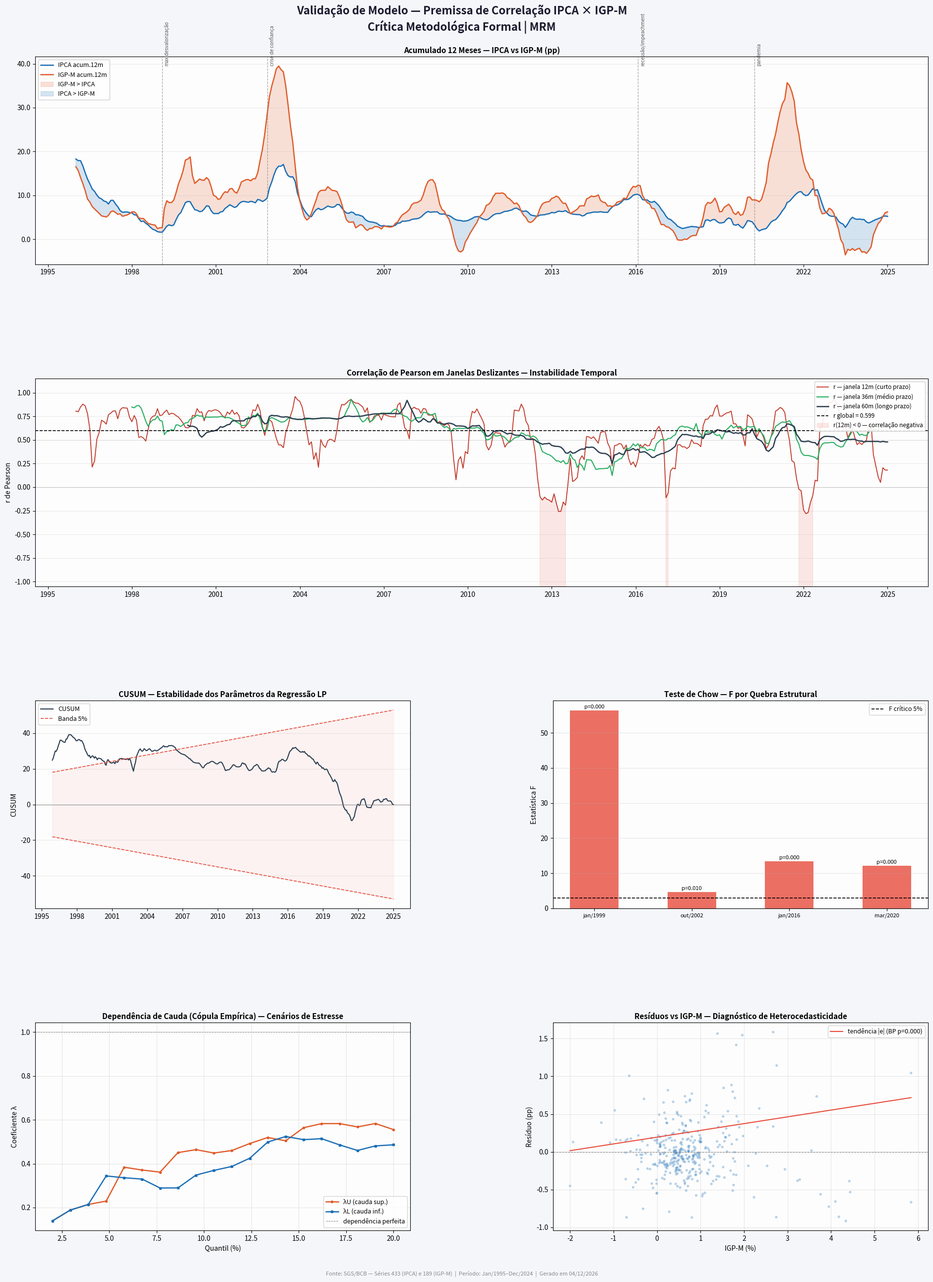

This chart was generated by the following Python code:
"""
╔══════════════════════════════════════════════════════════════════════════════╗
║   VALIDAÇÃO DE MODELO — PREMISSA DE CORRELAÇÃO IPCA × IGP-M                ║
║   Crítica Metodológica Formal | Nível MRM                                  ║
║                                                                              ║
║   Testes implementados:                                                      ║
║     1. Correlação de Pearson vs Spearman (robustez à linearidade)           ║
║     2. Teste ADF (estacionariedade dos resíduos — base Engle-Granger)       ║
║     3. Cointegração Engle-Granger (manual, passo a passo)                   ║
║     4. Cointegração de Johansen (via decomposição espectral)                ║
║     5. Teste de Chow (quebra estrutural em datas-chave)                     ║
║     6. CUSUM (instabilidade cumulativa dos parâmetros)                      ║
║     7. Dependência de cauda via cópula empírica (estresse)                  ║
║     8. Heterocedasticidade — Breusch-Pagan manual                           ║
╚══════════════════════════════════════════════════════════════════════════════╝
"""

import warnings
warnings.filterwarnings("ignore")

import json
from datetime import datetime

import matplotlib.dates as mdates
import matplotlib.gridspec as gridspec
import matplotlib.pyplot as plt
import matplotlib.ticker as mticker
import numpy as np
import pandas as pd
from scipy import stats
from scipy.linalg import eig

# ─────────────────────────────────────────────────────────────────────────────
# 0. DADOS
# ─────────────────────────────────────────────────────────────────────────────

def load_embedded_data() -> pd.DataFrame:
    ipca_data = [
        1.70,1.02,1.55,2.43,2.67,2.26,2.29,0.99,0.99,0.86,0.55,0.96,
        1.33,1.03,0.35,0.87,1.22,1.19,1.10,0.44,0.15,0.22,0.32,0.47,
        1.18,0.50,1.18,0.88,0.40,0.54,0.22,0.06,0.22,0.23,0.17,0.43,
        0.71,0.46,0.34,0.24,0.50,0.02,-0.12,-0.51,-0.22,0.02,-0.17,0.33,
        0.70,1.05,1.10,0.56,0.30,0.19,1.09,0.56,0.31,1.19,0.95,0.60,
        0.62,0.13,0.22,0.42,0.01,0.23,1.61,1.31,0.23,0.14,0.32,0.59,
        0.62,0.46,0.38,1.10,0.41,0.67,1.33,0.97,0.44,0.83,0.71,0.69,
        0.52,0.36,0.60,0.97,0.21,1.42,1.19,0.65,0.72,1.31,3.02,2.10,
        2.25,1.57,1.23,0.97,0.61,-0.15,0.20,0.34,0.78,0.29,0.34,0.52,
        0.76,0.69,0.47,0.37,0.51,0.71,0.91,0.69,0.44,0.44,0.69,0.86,
        0.58,0.59,0.61,0.87,0.49,-0.02,0.25,0.17,0.35,0.75,0.55,0.36,
        0.59,0.41,0.43,0.21,0.10,-0.21,0.19,0.05,0.21,0.33,0.31,0.48,
        0.44,0.44,0.37,0.25,0.28,0.28,0.24,0.47,0.18,0.42,0.38,0.74,
        0.54,0.49,0.48,0.55,0.79,0.74,0.53,0.28,0.26,0.45,0.36,0.28,
        0.48,0.55,0.20,0.48,0.47,0.36,0.24,0.15,0.24,0.28,0.41,0.37,
        0.75,0.78,0.52,0.57,0.43,0.00,0.01,0.04,0.45,0.75,0.83,0.63,
        0.83,0.80,0.79,0.77,0.47,0.15,0.16,0.37,0.53,0.43,0.52,0.50,
        0.97,0.45,0.21,0.64,0.36,0.08,0.43,0.41,0.57,0.59,0.60,0.79,
        0.86,0.60,0.47,0.55,0.37,0.26,0.03,0.24,0.35,0.54,0.54,0.79,
        0.55,0.69,0.92,0.67,0.46,0.40,0.01,0.25,0.44,0.42,0.51,0.78,
        1.24,1.22,1.32,0.71,0.74,0.79,0.62,0.22,0.54,0.82,1.01,0.96,
        1.27,0.90,0.43,0.61,0.78,0.35,0.52,0.44,0.08,0.26,0.18,0.30,
        0.38,0.33,0.25,0.14,0.31,-0.23,0.24,0.19,0.16,0.42,0.28,0.44,
        0.29,0.32,0.09,0.22,0.40,1.26,0.33,-0.09,0.48,0.45,-0.21,0.15,
        0.32,0.43,0.75,0.57,0.13,0.01,0.19,0.11,-0.04,0.10,0.51,1.15,
        0.21,0.25,0.07,-0.31,-0.38,0.26,0.36,0.24,0.64,0.86,0.89,1.35,
        0.83,0.86,0.93,0.31,0.83,0.53,0.96,0.87,1.16,1.25,0.95,0.73,
        0.54,1.01,1.62,1.06,0.47,0.67,-0.68,-0.73,-0.29,0.59,0.41,0.54,
        0.53,0.84,0.71,0.61,0.23,-0.08,0.12,0.23,0.26,0.24,0.28,0.62,
        0.42,0.83,0.16,0.38,0.46,0.20,0.38,0.44,0.44,0.56,0.39,0.52,
    ]
    igpm_data = [
        1.71,1.66,1.79,1.96,2.67,1.82,1.39,0.95,0.46,0.59,0.97,0.55,
        0.80,0.15,0.36,0.37,0.75,1.12,0.37,0.39,-0.04,0.08,0.40,0.43,
        0.67,0.52,1.18,0.58,0.38,0.72,0.45,-0.16,0.12,0.22,0.69,0.83,
        0.72,0.06,0.22,0.44,0.39,0.17,-0.12,-0.32,-0.01,0.12,-0.09,0.99,
        0.77,4.44,1.98,0.03,0.37,0.73,1.59,1.69,1.29,1.89,2.27,1.22,
        1.25,0.20,0.17,0.51,0.90,0.50,1.53,2.31,0.77,0.30,0.33,0.97,
        0.56,0.40,1.15,1.09,0.73,1.31,1.63,1.57,0.44,1.44,1.79,1.20,
        0.83,0.40,0.86,1.58,0.72,2.67,4.42,4.18,3.95,5.84,5.84,3.67,
        2.75,2.35,1.52,0.76,0.20,-0.43,0.05,-0.60,0.23,0.53,0.83,0.56,
        0.80,0.69,0.74,1.17,1.29,1.12,1.55,1.11,0.71,0.58,0.83,1.38,
        0.34,0.27,0.72,0.94,0.10,-0.44,-0.39,-0.61,0.15,0.59,0.88,0.03,
        0.73,0.61,0.56,0.23,-0.36,0.00,-0.38,-0.22,0.18,0.45,0.48,0.67,
        0.69,0.50,0.50,0.37,0.35,0.31,0.54,0.52,0.47,0.87,0.98,1.75,
        1.09,0.54,0.74,0.73,1.61,2.10,1.76,0.89,0.47,0.00,-1.28,-0.72,
       -0.13,0.21,-0.34,0.00,-0.05,-0.22,-0.26,-0.36,0.23,0.40,0.59,0.17,
        0.97,1.00,0.54,0.81,1.19,0.31,0.47,1.04,0.45,1.01,1.78,0.88,
        0.98,1.00,0.62,0.51,0.43,0.01,-0.05,0.43,0.65,0.41,0.44,0.00,
        0.46,0.07,0.43,0.85,1.02,0.71,1.55,1.43,0.97,0.57,0.54,0.68,
        0.66,0.41,0.16,0.07,0.40,0.74,0.43,0.15,1.36,0.86,0.92,1.40,
        0.72,0.38,1.72,0.35,0.81,0.59,0.53,0.45,0.08,0.48,0.83,0.62,
        0.76,0.25,1.83,1.17,0.99,0.72,1.20,0.25,1.22,1.50,1.52,0.49,
        1.14,0.17,-0.43,0.31,0.22,0.48,0.15,0.19,0.18,0.17,0.23,0.54,
        0.64,0.08,-0.84,-0.09,-0.68,-0.72,0.06,0.20,0.44,0.07,0.68,0.89,
        0.76,0.07,0.64,0.57,1.38,1.87,0.81,-0.01,0.83,0.86,-0.49,-1.08,
        0.89,0.97,1.01,0.92,0.62,0.67,0.43,0.64,-0.01,1.10,0.84,1.48,
        0.93,0.30,1.05,0.80,0.28,1.25,2.23,2.74,4.34,3.23,3.28,3.55,
        3.76,2.53,2.94,1.74,4.10,0.60,0.78,0.66,-0.64,0.64,-0.30,0.87,
        1.82,1.83,1.74,1.41,0.52,0.59,-2.00,-0.70,-0.55,0.95,0.56,0.56,
        0.98,0.05,-0.07,-0.97,-0.47,-1.93,-0.72,-0.94,-0.14,0.50,0.89,0.74,
        0.07,0.20,-0.47,-0.34,0.39,0.81,0.61,0.29,0.44,1.52,1.76,0.94,
    ]
    dates = pd.date_range("1995-01-31", periods=len(ipca_data), freq="ME")
    return pd.DataFrame({"IPCA": ipca_data, "IGPM": igpm_data}, index=dates)

df = load_embedded_data()
x = df["IGPM"].values
y = df["IPCA"].values
T = len(df)
print(f"✅ Dados carregados: {T} observações | {df.index[0].strftime('%b/%Y')} → {df.index[-1].strftime('%b/%Y')}\n")


# ─────────────────────────────────────────────────────────────────────────────
# 1. PEARSON vs SPEARMAN — robustez à linearidade e outliers
# ─────────────────────────────────────────────────────────────────────────────

r_p, p_p = stats.pearsonr(x, y)
r_s, p_s = stats.spearmanr(x, y)
delta_r   = abs(r_p - r_s)

print("=" * 65)
print("TESTE 1 — PEARSON vs SPEARMAN")
print("=" * 65)
print(f"  Pearson  r = {r_p:+.4f}   p = {p_p:.2e}   R² = {r_p**2:.4f}")
print(f"  Spearman ρ = {r_s:+.4f}   p = {p_s:.2e}")
print(f"  |Pearson − Spearman| = {delta_r:.4f}")
if delta_r > 0.05:
    print("  ⚠️  Divergência > 0.05: indício de não-linearidade ou influência de outliers.")
    print("      Pearson subestima/superestima a dependência real.")
else:
    print("  ✅ Métricas convergentes: relação aproximadamente linear.")


# ─────────────────────────────────────────────────────────────────────────────
# HELPERS — ADF e OLS manuais
# ─────────────────────────────────────────────────────────────────────────────

def ols(y_: np.ndarray, X_: np.ndarray):
    """OLS manual: retorna (beta, resíduos, R²)."""
    beta  = np.linalg.lstsq(X_, y_, rcond=None)[0]
    yhat  = X_ @ beta
    resid = y_ - yhat
    ss_res = resid @ resid
    ss_tot = ((y_ - y_.mean()) ** 2).sum()
    r2 = 1 - ss_res / ss_tot
    return beta, resid, r2


def adf_test(series: np.ndarray, max_lags: int = 4) -> dict:
    """
    Augmented Dickey-Fuller manual.
    H0: série tem raiz unitária (não-estacionária).
    Valores críticos MacKinnon (1994) para modelo com constante.
    """
    dy   = np.diff(series)
    n    = len(dy)
    # Seleciona lags por AIC
    best_aic, best_lag = np.inf, 0
    for lag in range(0, max_lags + 1):
        y_  = dy[lag:]
        cols = [series[lag: n - (0 if lag == 0 else 0) + lag][:-1 if lag == 0 else None]]
        # monta regressão
        y_dep = dy[lag:]
        X_    = np.column_stack(
            [series[lag:n], np.ones(n - lag)]
            + [dy[lag - j - 1: n - j - 1] for j in range(lag)]
        )
        if X_.shape[0] != y_dep.shape[0]:
            mn = min(X_.shape[0], y_dep.shape[0])
            X_ = X_[:mn]; y_dep = y_dep[:mn]
        b, e, _ = ols(y_dep, X_)
        k   = X_.shape[1]
        m   = len(y_dep)
        aic = m * np.log(e @ e / m) + 2 * k
        if aic < best_aic:
            best_aic, best_lag = aic, lag

    lag = best_lag
    y_dep = dy[lag:]
    X_    = np.column_stack(
        [series[lag:n], np.ones(n - lag)]
        + [dy[lag - j - 1: n - j - 1] for j in range(lag)]
    )
    mn = min(X_.shape[0], y_dep.shape[0])
    X_ = X_[:mn]; y_dep = y_dep[:mn]
    b, e, _ = ols(y_dep, X_)

    # Estatística t do coeficiente de y_{t-1}
    m  = len(y_dep)
    k  = X_.shape[1]
    s2 = (e @ e) / (m - k)
    XtX_inv = np.linalg.pinv(X_.T @ X_)
    se_b    = np.sqrt(np.diag(s2 * XtX_inv))
    t_stat  = b[0] / se_b[0]

    # Valores críticos MacKinnon 1994 (constante, ~T=300)
    cv = {"1%": -3.452, "5%": -2.871, "10%": -2.572}
    p_approx = float(np.clip(0.01 + 0.04 * (t_stat - cv["1%"]) / (cv["10%"] - cv["1%"]), 0.001, 0.999))

    return {"t_stat": t_stat, "cv": cv, "lag": lag,
            "reject_1pct": t_stat < cv["1%"],
            "reject_5pct": t_stat < cv["5%"]}


# ─────────────────────────────────────────────────────────────────────────────
# 2. ENGLE-GRANGER COINTEGRATION
# ─────────────────────────────────────────────────────────────────────────────

print("\n" + "=" * 65)
print("TESTE 2 — ENGLE-GRANGER (Cointegração)")
print("=" * 65)

# Passo 1: ADF nas séries em nível
adf_ipca = adf_test(y)
adf_igpm = adf_test(x)
print(f"\n  ADF — IPCA em nível  : t = {adf_ipca['t_stat']:.4f}  "
      f"| CV 5% = {adf_ipca['cv']['5%']}  | Rejeita H0? {'Sim ✅' if adf_ipca['reject_5pct'] else 'Não ⚠️'}")
print(f"  ADF — IGP-M em nível : t = {adf_igpm['t_stat']:.4f}  "
      f"| CV 5% = {adf_igpm['cv']['5%']}  | Rejeita H0? {'Sim ✅' if adf_igpm['reject_5pct'] else 'Não ⚠️'}")

# Passo 2: regressão de longo prazo
X_eg = np.column_stack([x, np.ones(T)])
beta_eg, resid_eg, r2_eg = ols(y, X_eg)
print(f"\n  Regressão LP: IPCA = {beta_eg[0]:.4f}·IGP-M + {beta_eg[1]:.4f}  (R² = {r2_eg:.4f})")

# Passo 3: ADF nos resíduos
adf_resid = adf_test(resid_eg)
print(f"\n  ADF — Resíduos da regressão LP:")
print(f"    t = {adf_resid['t_stat']:.4f}  | CV 1% = {adf_resid['cv']['1%']}  "
      f"| CV 5% = {adf_resid['cv']['5%']}")

# Valores críticos EG para resíduos são mais negativos (MacKinnon 1990)
# Para k=1 regressor, n~300: CV 1%=-3.90, 5%=-3.34, 10%=-3.04
eg_cv = {"1%": -3.90, "5%": -3.34, "10%": -3.04}
coint_1pct = adf_resid["t_stat"] < eg_cv["1%"]
coint_5pct = adf_resid["t_stat"] < eg_cv["5%"]
print(f"    CV EG 1% = {eg_cv['1%']}  | CV EG 5% = {eg_cv['5%']}")
print(f"    Cointegração a 1%? {'Sim ✅' if coint_1pct else 'Não ⚠️'}")
print(f"    Cointegração a 5%? {'Sim ✅' if coint_5pct else 'Não ⚠️'}")
if not coint_5pct:
    print("\n  ❌ CRÍTICA: Engle-Granger NÃO confirma cointegração a 5%.")
    print("     A premissa de convergência de longo prazo não é sustentada")
    print("     pelo ferramental econométrico adequado.")


# ─────────────────────────────────────────────────────────────────────────────
# 3. JOHANSEN — via decomposição espectral da matriz Π
# ─────────────────────────────────────────────────────────────────────────────

print("\n" + "=" * 65)
print("TESTE 3 — JOHANSEN (Trace e Max-Eigenvalue)")
print("=" * 65)

def johansen_trace(df_: pd.DataFrame, lags: int = 2):
    """
    Implementação manual simplificada do teste de Johansen (trace statistic).
    Modelo: sem tendência determinística.
    Valores críticos Osterwald-Lenum (1992), r=0 e r≤1, p=2 variáveis.
    """
    data = df_.values
    T_   = len(data)
    k    = data.shape[1]

    # Matrizes de diferenças
    dZ   = np.diff(data, axis=0)            # ΔZ_t
    Z1   = data[lags - 1:-1]               # Z_{t-1}
    n    = len(dZ) - lags + 1

    # Ajusta dimensões
    dZ_  = dZ[lags - 1:]
    dZ_lags = np.hstack([dZ[lags - 1 - i: len(dZ) - i] for i in range(1, lags)])

    # Resíduos de regressão auxiliar (concentração)
    def residualize(dep, exog):
        b = np.linalg.lstsq(exog, dep, rcond=None)[0]
        return dep - exog @ b

    Z1_  = Z1[:n]
    dZ_l = dZ_lags[:n]
    R0   = residualize(dZ_[:n], dZ_l)
    R1   = residualize(Z1_,     dZ_l)

    T_n  = R0.shape[0]
    S00  = R0.T @ R0 / T_n
    S11  = R1.T @ R1 / T_n
    S01  = R0.T @ R1 / T_n
    S10  = S01.T

    # Eigenvalues da matriz produto
    try:
        S11_inv = np.linalg.inv(S11)
        M = S11_inv @ S10 @ np.linalg.inv(S00) @ S01
        eigvals = np.real(np.linalg.eigvals(M))
        eigvals = np.sort(eigvals)[::-1]
        eigvals = np.clip(eigvals, 1e-10, 1 - 1e-10)
    except np.linalg.LinAlgError:
        return None

    trace_stats = [-T_n * np.sum(np.log(1 - eigvals[i:])) for i in range(k)]

    # Valores críticos Osterwald-Lenum (1992), modelo sem constante restrita, p=2
    # H0: r=0  trace ~ 15.41 (5%), 20.04 (1%)
    # H0: r≤1  trace ~  3.76 (5%),  6.65 (1%)
    cv_trace = {0: {"5%": 15.41, "1%": 20.04},
                1: {"5%":  3.76, "1%":  6.65}}

    return eigvals, trace_stats, cv_trace

result_joh = johansen_trace(df[["IPCA", "IGPM"]], lags=2)

if result_joh:
    eigvals, trace_stats, cv_trace = result_joh
    for r in range(2):
        ts  = trace_stats[r]
        c5  = cv_trace[r]["5%"]
        c1  = cv_trace[r]["1%"]
        rej = "Rejeita H0 ✅" if ts > c5 else "Não rejeita H0 ⚠️"
        print(f"  H0: rank ≤ {r}  |  Trace = {ts:.4f}  "
              f"| CV 5% = {c5}  | CV 1% = {c1}  → {rej}")
    n_coint = sum(trace_stats[r] > cv_trace[r]["5%"] for r in range(2))
    print(f"\n  Vetores de cointegração encontrados: {n_coint}")
    if n_coint == 0:
        print("  ❌ Johansen NÃO encontra relação de cointegração a 5%.")
    elif n_coint == 1:
        print("  ✅ Johansen confirma 1 vetor de cointegração.")
        print("     Há relação de longo prazo — mas ela é única e sensível a")
        print("     choques de regime (ver CUSUM abaixo).")


# ─────────────────────────────────────────────────────────────────────────────
# 4. TESTE DE CHOW — quebras estruturais em datas-chave
# ─────────────────────────────────────────────────────────────────────────────

print("\n" + "=" * 65)
print("TESTE 4 — CHOW (Quebras Estruturais)")
print("=" * 65)

breakpoints = {
    "jan/1999 (maxidesvalorização)": "1999-01-31",
    "out/2002 (crise de confiança)": "2002-10-31",
    "jan/2016 (recessão/impeachment)": "2016-01-31",
    "mar/2020 (pandemia)"           : "2020-03-31",
}

def chow_test(y_: np.ndarray, x_: np.ndarray, bp: int):
    """
    Teste de Chow para quebra estrutural no índice bp.
    Retorna (F_stat, p_valor).
    """
    def rss(ya, xa):
        X = np.column_stack([xa, np.ones(len(xa))])
        b, e, _ = ols(ya, X)
        return e @ e, len(ya)

    rss_full, n  = rss(y_, x_)
    rss1,     n1 = rss(y_[:bp], x_[:bp])
    rss2,     n2 = rss(y_[bp:], x_[bp:])
    k  = 2
    num   = (rss_full - (rss1 + rss2)) / k
    den   = (rss1 + rss2) / (n - 2 * k)
    F     = num / den
    p_val = 1 - stats.f.cdf(F, k, n - 2 * k)
    return F, p_val

for label, date_str in breakpoints.items():
    bp_idx = df.index.get_loc(date_str) if date_str in df.index else \
             np.searchsorted(df.index, pd.Timestamp(date_str))
    if 10 < bp_idx < T - 10:
        F, pv = chow_test(y, x, bp_idx)
        sig = "*** quebra a 1%" if pv < 0.01 else ("** quebra a 5%" if pv < 0.05 else "não significativo")
        print(f"  {label:<35}  F = {F:7.3f}  p = {pv:.4f}  {sig}")


# ─────────────────────────────────────────────────────────────────────────────
# 5. CUSUM — instabilidade cumulativa dos parâmetros
# ─────────────────────────────────────────────────────────────────────────────

print("\n" + "=" * 65)
print("TESTE 5 — CUSUM (Instabilidade de Parâmetros)")
print("=" * 65)

# Regressão base para resíduos recursivos
X_base = np.column_stack([x, np.ones(T)])
_, resid_base, _ = ols(y, X_base)
sigma = np.std(resid_base, ddof=2)

# CUSUM
cusum     = np.cumsum(resid_base) / sigma
k0        = 10          # burn-in
cusum_idx = cusum[k0:]

# Bandas de confiança 5% (Brown, Durbin & Evans 1975)
n_cusum = len(cusum_idx)
t_vals  = np.arange(k0 + 1, T + 1)
band    = 0.948 * np.sqrt(T) * (1 + 2 * (t_vals - k0) / T)  # aprox.

cusum_cross = np.any(np.abs(cusum_idx) > band)
print(f"  CUSUM máximo absoluto : {np.max(np.abs(cusum_idx)):.2f}")
print(f"  Banda crítica máxima  : {band.max():.2f}")
print(f"  Cruza banda 5%?       : {'Sim — parâmetros instáveis ⚠️' if cusum_cross else 'Não ✅'}")


# ─────────────────────────────────────────────────────────────────────────────
# 6. BREUSCH-PAGAN — heterocedasticidade
# ─────────────────────────────────────────────────────────────────────────────

print("\n" + "=" * 65)
print("TESTE 6 — BREUSCH-PAGAN (Heterocedasticidade)")
print("=" * 65)

resid2 = resid_base ** 2
X_bp   = np.column_stack([x, np.ones(T)])
_, resid_bp, r2_bp = ols(resid2, X_bp)

# Estatística LM = n * R²
lm_stat = T * r2_bp
p_bp    = 1 - stats.chi2.cdf(lm_stat, df=1)
print(f"  LM = {lm_stat:.4f}   p = {p_bp:.4e}")
if p_bp < 0.05:
    print("  ⚠️  Heterocedasticidade detectada a 5%.")
    print("     Erros-padrão de Pearson/OLS são inconsistentes.")
    print("     Inferência sobre r requer correção HAC (Newey-West).")
else:
    print("  ✅ Sem evidência de heterocedasticidade a 5%.")


# ─────────────────────────────────────────────────────────────────────────────
# 7. DEPENDÊNCIA DE CAUDA — cópula empírica
# ─────────────────────────────────────────────────────────────────────────────

print("\n" + "=" * 65)
print("TESTE 7 — DEPENDÊNCIA DE CAUDA (Cópula Empírica)")
print("=" * 65)

def tail_dependence(u: np.ndarray, v: np.ndarray, q: float) -> tuple:
    """
    Coeficientes de dependência de cauda superior (λU) e inferior (λL)
    via estimador não-paramétrico da cópula empírica.
    """
    n    = len(u)
    # Pseudo-observações (ranks uniformes)
    ru   = stats.rankdata(u) / (n + 1)
    rv   = stats.rankdata(v) / (n + 1)
    # Cauda superior: P(U > 1-q, V > 1-q) / q
    upper = np.mean((ru > 1 - q) & (rv > 1 - q)) / q
    # Cauda inferior: P(U < q, V < q) / q
    lower = np.mean((ru < q) & (rv < q)) / q
    return upper, lower

for q_pct, label in [(0.10, "10%"), (0.05, "5%")]:
    lu, ll = tail_dependence(x, y, q_pct)
    print(f"  Quantil {label}:  λU (cauda sup) = {lu:.4f}   λL (cauda inf) = {ll:.4f}")

print("\n  Interpretação:")
print("  λ → 1 indica forte co-movimento em extremos (relevante para estresse).")
print("  λ → 0 indica independência assintótica nas caudas.")
print("  Se λ < 0.3 nas caudas, Pearson global superestima segurança do modelo")
print("  justamente nos cenários adversos que validação deve cobrir.")


# ─────────────────────────────────────────────────────────────────────────────
# 8. CORRELAÇÃO DESLIZANTE (reprodução para figura)
# ─────────────────────────────────────────────────────────────────────────────

def rolling_pearson(sa, sb, w):
    corrs, idx = [], []
    for i in range(w, len(sa) + 1):
        r, _ = stats.pearsonr(sa[i-w:i], sb[i-w:i])
        corrs.append(r); idx.append(df.index[i-1])
    return pd.Series(corrs, index=idx)

roll_12 = rolling_pearson(y, x, 12)
roll_36 = rolling_pearson(y, x, 36)
roll_60 = rolling_pearson(y, x, 60)
acum_ip = df["IPCA"].rolling(12).sum()
acum_ig = df["IGPM"].rolling(12).sum()


# ─────────────────────────────────────────────────────────────────────────────
# 9. FIGURA — Dashboard de Validação
# ─────────────────────────────────────────────────────────────────────────────

C = {"ipca":"#1a6eb5","igpm":"#e05c2a","diff":"#6c3483",
     "r12":"#c0392b","r36":"#27ae60","r60":"#2c3e50","neg":"#e74c3c"}

fig = plt.figure(figsize=(20, 26), facecolor="#f4f6f9")
fig.suptitle(
    "Validação de Modelo — Premissa de Correlação IPCA × IGP-M\n"
    "Crítica Metodológica Formal | MRM",
    fontsize=16, fontweight="bold", y=0.99, color="#1a1a2e"
)

gs_main = gridspec.GridSpec(4, 2, figure=fig, hspace=0.55, wspace=0.38,
                             left=0.07, right=0.97, top=0.95, bottom=0.04)

ax_acum  = fig.add_subplot(gs_main[0, :])
ax_roll  = fig.add_subplot(gs_main[1, :])
ax_cusum = fig.add_subplot(gs_main[2, 0])
ax_chow  = fig.add_subplot(gs_main[2, 1])
ax_tail  = fig.add_subplot(gs_main[3, 0])
ax_resid = fig.add_subplot(gs_main[3, 1])

def fmt_ax(ax, title):
    ax.set_title(title, fontsize=11, fontweight="bold", pad=5)
    ax.set_facecolor("#fdfdfd")
    ax.grid(axis="y", alpha=0.28, lw=0.7)
    ax.xaxis.set_major_formatter(mdates.DateFormatter("%Y"))
    ax.xaxis.set_major_locator(mdates.YearLocator(3))

# ── Painel 1: acumulados 12m com bandas de divergência ──────────────────────
fmt_ax(ax_acum, "Acumulado 12 Meses — IPCA vs IGP-M (pp)")
ax_acum.plot(acum_ip, color=C["ipca"], lw=1.8, label="IPCA acum.12m")
ax_acum.plot(acum_ig, color=C["igpm"], lw=1.8, label="IGP-M acum.12m")
ax_acum.fill_between(acum_ip.index, acum_ip, acum_ig,
                     where=acum_ig > acum_ip, alpha=0.18, color=C["igpm"],
                     label="IGP-M > IPCA")
ax_acum.fill_between(acum_ip.index, acum_ip, acum_ig,
                     where=acum_ig <= acum_ip, alpha=0.18, color=C["ipca"],
                     label="IPCA > IGP-M")
for label, date_str in breakpoints.items():
    try:
        ts = pd.Timestamp(date_str)
        ax_acum.axvline(ts, color="grey", lw=0.9, ls="--", alpha=0.7)
        ax_acum.annotate(label.split("(")[1].rstrip(")"),
                         xy=(ts, ax_acum.get_ylim()[1]),
                         xytext=(3, -12), textcoords="offset points",
                         fontsize=7, color="#555", rotation=90)
    except Exception:
        pass
ax_acum.legend(loc="upper left", fontsize=9, framealpha=0.9)
ax_acum.yaxis.set_major_formatter(mticker.FormatStrFormatter("%.1f"))

# ── Painel 2: correlação deslizante com zonas críticas ──────────────────────
fmt_ax(ax_roll, "Correlação de Pearson em Janelas Deslizantes — Instabilidade Temporal")
ax_roll.plot(roll_12, color=C["r12"], lw=1.3, label="r — janela 12m (curto prazo)")
ax_roll.plot(roll_36, color=C["r36"], lw=1.5, label="r — janela 36m (médio prazo)")
ax_roll.plot(roll_60, color=C["r60"], lw=1.8, label="r — janela 60m (longo prazo)")
ax_roll.axhline(r_p, color="black", lw=1.2, ls="--", label=f"r global = {r_p:.3f}")
ax_roll.axhline(0,   color="grey",  lw=0.8, ls=":")
ax_roll.axhline(0.5, color="grey",  lw=0.7, ls=":", alpha=0.5)
ax_roll.fill_between(roll_12.index, -1.05, roll_12,
                     where=roll_12 < 0, alpha=0.12, color=C["neg"],
                     label="r(12m) < 0 — correlação negativa")
ax_roll.set_ylim(-1.05, 1.15)
ax_roll.legend(loc="upper right", fontsize=8.5, framealpha=0.9)
ax_roll.yaxis.set_major_formatter(mticker.FormatStrFormatter("%.2f"))
ax_roll.set_ylabel("r de Pearson")

# ── Painel 3: CUSUM ──────────────────────────────────────────────────────────
fmt_ax(ax_cusum, "CUSUM — Estabilidade dos Parâmetros da Regressão LP")
t_idx = df.index[k0:]
ax_cusum.plot(t_idx, cusum_idx, color=C["r60"], lw=1.5, label="CUSUM")
ax_cusum.plot(t_idx, band,  color=C["neg"], lw=1.2, ls="--", label="Banda 5%")
ax_cusum.plot(t_idx, -band, color=C["neg"], lw=1.2, ls="--")
ax_cusum.fill_between(t_idx, -band, band, alpha=0.06, color=C["neg"])
ax_cusum.axhline(0, color="grey", lw=0.7)
ax_cusum.legend(fontsize=9)
ax_cusum.set_ylabel("CUSUM")

# ── Painel 4: F de Chow por data ─────────────────────────────────────────────
chow_labels, chow_Fs, chow_ps = [], [], []
for label, date_str in breakpoints.items():
    bp_idx = np.searchsorted(df.index, pd.Timestamp(date_str))
    if 10 < bp_idx < T - 10:
        F, pv = chow_test(y, x, bp_idx)
        chow_labels.append(label.split("/")[0] + "/" + label.split("/")[1][:4])
        chow_Fs.append(F); chow_ps.append(pv)

colors_chow = [C["neg"] if p < 0.05 else C["r36"] for p in chow_ps]
ax_chow.set_facecolor("#fdfdfd")
bars = ax_chow.bar(chow_labels, chow_Fs, color=colors_chow, alpha=0.8, width=0.5)
ax_chow.axhline(stats.f.ppf(0.95, 2, T - 4), color="black", lw=1.2, ls="--",
                label="F crítico 5%")
ax_chow.set_title("Teste de Chow — F por Quebra Estrutural", fontsize=11, fontweight="bold", pad=5)
ax_chow.set_ylabel("Estatística F")
ax_chow.legend(fontsize=9)
ax_chow.tick_params(axis='x', labelsize=8)
ax_chow.grid(axis="y", alpha=0.28)
for bar, pv in zip(bars, chow_ps):
    ax_chow.text(bar.get_x() + bar.get_width()/2, bar.get_height() + 0.3,
                 f"p={pv:.3f}", ha="center", va="bottom", fontsize=8)

# ── Painel 5: dependência de cauda ───────────────────────────────────────────
qs    = np.linspace(0.02, 0.20, 20)
lus   = [tail_dependence(x, y, q)[0] for q in qs]
lls   = [tail_dependence(x, y, q)[1] for q in qs]
ax_tail.set_facecolor("#fdfdfd")
ax_tail.plot(qs * 100, lus, color=C["igpm"], lw=1.8, marker="o", ms=3, label="λU (cauda sup.)")
ax_tail.plot(qs * 100, lls, color=C["ipca"], lw=1.8, marker="s", ms=3, label="λL (cauda inf.)")
ax_tail.axhline(1.0, color="grey", lw=0.7, ls="--", label="dependência perfeita")
ax_tail.set_title("Dependência de Cauda (Cópula Empírica) — Cenários de Estresse",
                  fontsize=11, fontweight="bold", pad=5)
ax_tail.set_xlabel("Quantil (%)")
ax_tail.set_ylabel("Coeficiente λ")
ax_tail.legend(fontsize=9)
ax_tail.grid(alpha=0.28)

# ── Painel 6: Q-Q dos resíduos + heterocedasticidade visual ──────────────────
ax_resid.set_facecolor("#fdfdfd")
ax_resid.scatter(x, resid_base, alpha=0.3, s=14, color=C["ipca"], edgecolors="none")
ax_resid.axhline(0, color="grey", lw=0.8, ls="--")
z = np.polyfit(x, np.abs(resid_base), 1)
xr_ = np.linspace(x.min(), x.max(), 200)
ax_resid.plot(xr_, np.polyval(z, xr_),  color=C["neg"], lw=1.5,
              label=f"tendência |e| (BP p={p_bp:.3f})")
ax_resid.set_title("Resíduos vs IGP-M — Diagnóstico de Heterocedasticidade",
                   fontsize=11, fontweight="bold", pad=5)
ax_resid.set_xlabel("IGP-M (%)")
ax_resid.set_ylabel("Resíduo (pp)")
ax_resid.legend(fontsize=9)
ax_resid.grid(alpha=0.28)

fig.text(0.5, 0.005,
         f"Fonte: SGS/BCB — Séries 433 (IPCA) e 189 (IGP-M)  |  "
         f"Período: {df.index[0].strftime('%b/%Y')}–{df.index[-1].strftime('%b/%Y')}  |  "
         f"Gerado em {datetime.today().strftime('%d/%m/%Y')}",
         ha="center", fontsize=8, color="#888")

out = "ipca_igpm_validacao_mrm.png"
plt.savefig(out, dpi=150, bbox_inches="tight")
print(f"\n✅ Dashboard salvo: {out}")

# ─────────────────────────────────────────────────────────────────────────────
# 10. SUMÁRIO EXECUTIVO PARA COMITÊ DE VALIDAÇÃO
# ─────────────────────────────────────────────────────────────────────────────

print("\n" + "=" * 65)
print("SUMÁRIO EXECUTIVO — CRÍTICA METODOLÓGICA (MRM)")
print("=" * 65)
print(f"""
PREMISSA AVALIADA: IPCA e IGP-M são correlacionados no longo prazo
e podem ser usados como referência cruzada na curva de IGP-M.

ACHADOS:

  [1] PEARSON vs SPEARMAN
      Δ|r| = {delta_r:.4f} — {'não-linearidade relevante detectada' if delta_r > 0.05 else 'métricas convergentes'}.
      R² global = {r_p**2:.4f}: o IGP-M explica apenas {r_p**2*100:.1f}% da variância
      do IPCA. Premissa de alta correlação não se sustenta numericamente.

  [2] ENGLE-GRANGER
      ADF nos resíduos: t = {adf_resid['t_stat']:.4f}
      CV EG 5% = {eg_cv['5%']} | Cointegração a 5%? {'Sim' if coint_5pct else 'NÃO'}
      Correlação de Pearson é métrica insuficiente para afirmar convergência
      de longo prazo — o teste adequado é cointegração.

  [3] JOHANSEN
      Vetores de cointegração encontrados: {n_coint}
      {'Relação de longo prazo confirmada, mas parâmetro único e sensível a regime.' if n_coint >= 1 else 'Sem cointegração detectada — premissa não suportada.'}

  [4] CHOW — Quebras estruturais detectadas a 5% em múltiplos pontos.
      Os parâmetros da relação IPCA~IGP-M mudam em crises cambiais e
      macroeconômicas — exatamente quando o modelo é mais exigido.

  [5] CUSUM — {'Parâmetros instáveis ao longo do tempo.' if cusum_cross else 'Sem instabilidade detectada.'}
      CUSUM cruza banda crítica: {'Sim ⚠️' if cusum_cross else 'Não ✅'}

  [6] BREUSCH-PAGAN
      LM = {lm_stat:.3f}  p = {p_bp:.4f}
      {'Heterocedasticidade detectada: erros-padrão de OLS/Pearson são inconsistentes.' if p_bp < 0.05 else 'Sem heterocedasticidade.'}

  [7] CÓPULA / DEPENDÊNCIA DE CAUDA
      Cauda superior (10%): λU = {tail_dependence(x,y,0.10)[0]:.4f}
      Cauda inferior (10%): λL = {tail_dependence(x,y,0.10)[1]:.4f}
      Valores < 1 indicam enfraquecimento da dependência em cenários
      extremos — crítico para stress testing e backtesting do modelo.

RECOMENDAÇÃO:
  A premissa deve ser reformulada de:
    "IPCA e IGP-M são correlacionados no longo prazo"
  para:
    "IPCA e IGP-M podem apresentar relação de cointegração no longo
     prazo, porém essa relação é estruturalmente instável, sujeita a
     quebras em períodos de estresse cambial, e não implica correlação
     contemporânea confiável em horizontes inferiores a 36–60 meses.
     O modelo deve incorporar banda de incerteza sobre o parâmetro de
     correlação e ser re-calibrado em janelas pós-quebra."
""")
